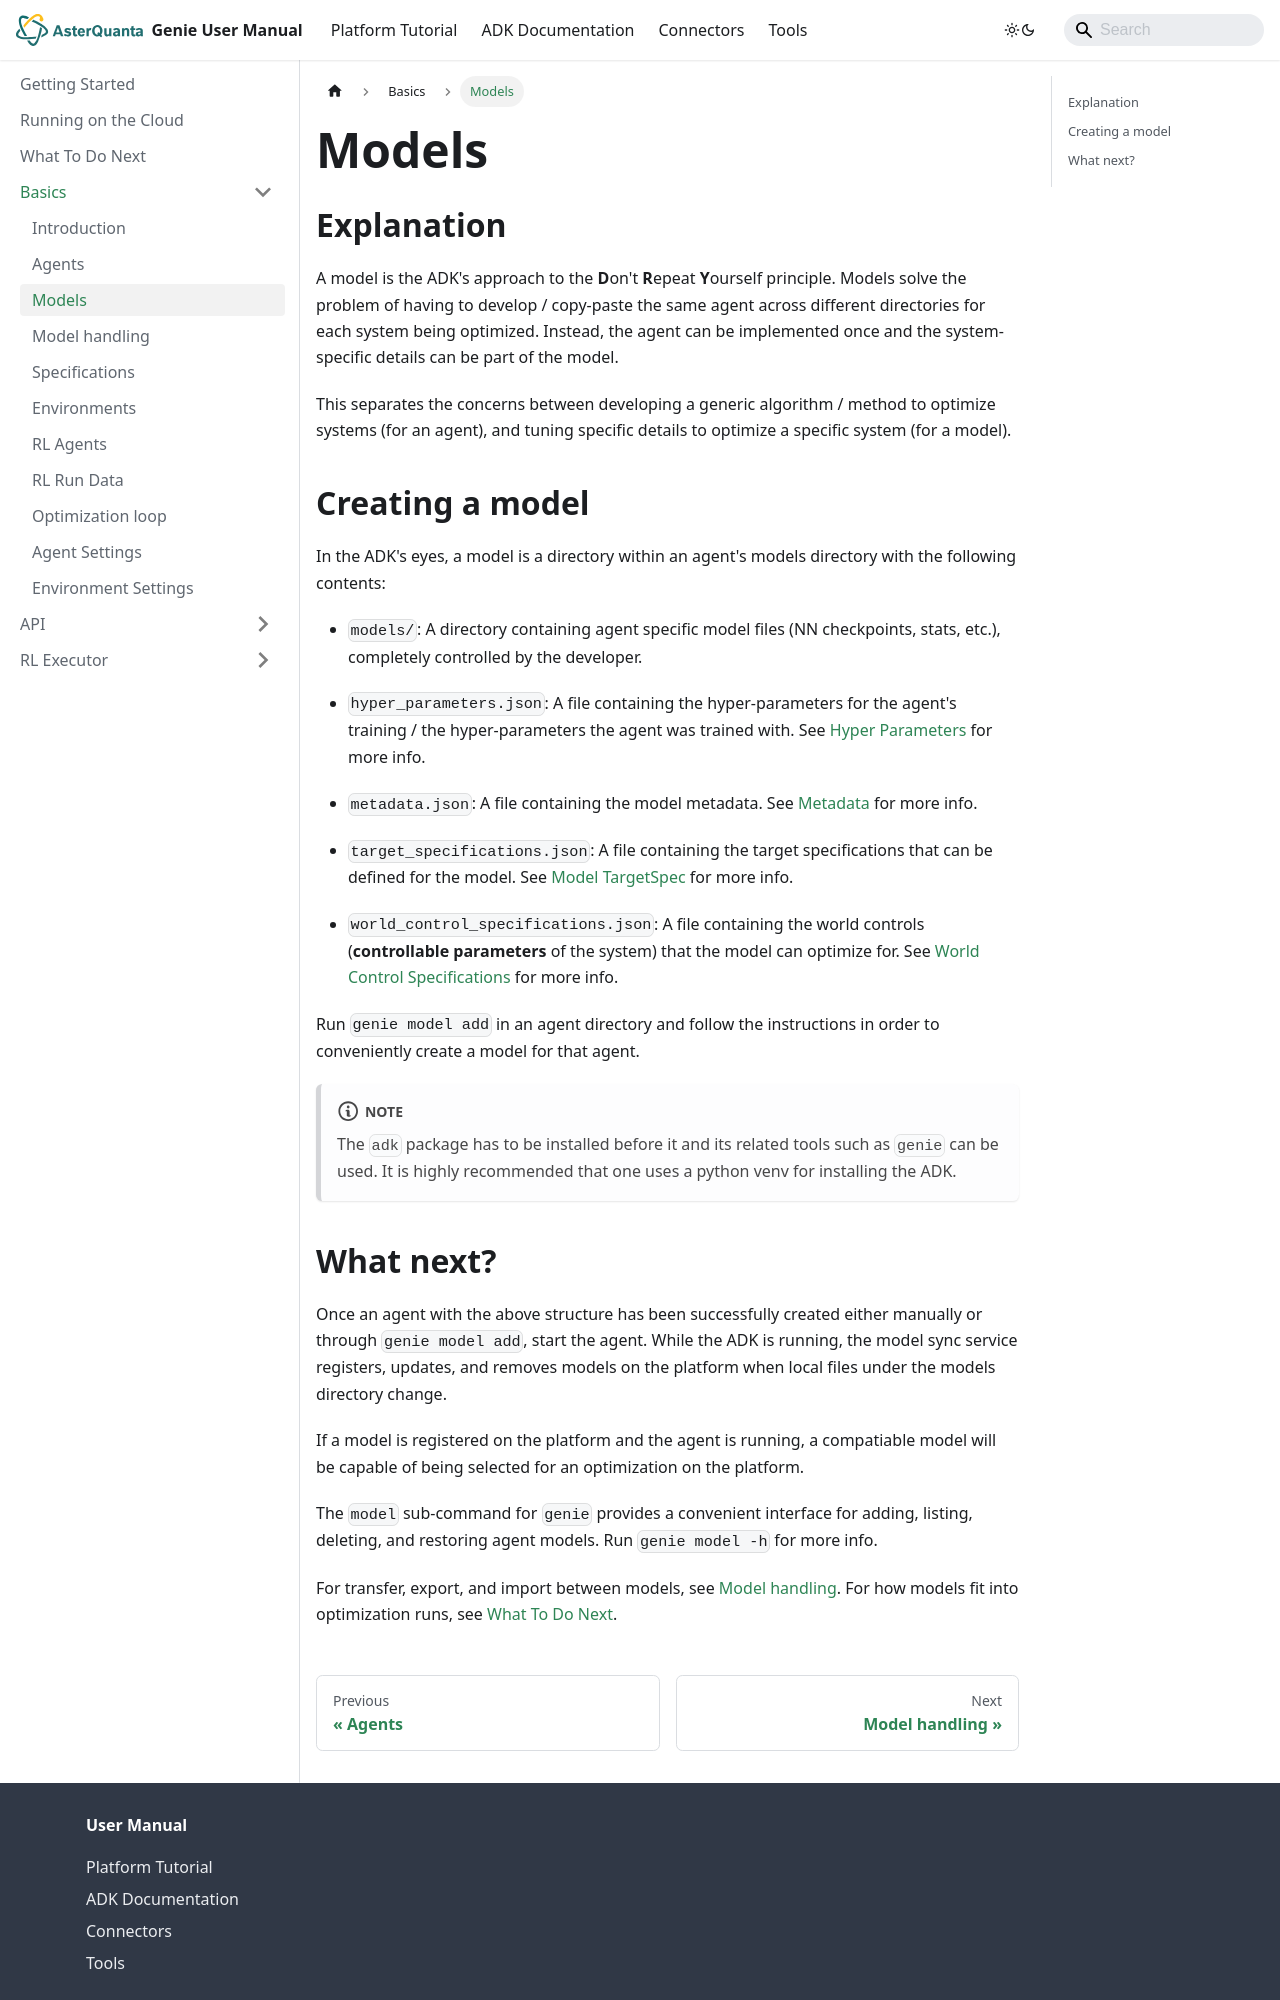

repository: asterquanta/documentation · page: adk/Basics/models/index.html · generator: docusaurus

---
sidebar_position: 3
title: Models
---

# Models
## Explanation
A model is the ADK's approach to the **D**on't **R**epeat **Y**ourself principle. Models solve the
problem of having to develop / copy-paste the same agent across different directories for each
system being optimized. Instead, the agent can be implemented once and the system-specific details
can be part of the model.

This separates the concerns between developing a generic algorithm / method to optimize systems
(for an agent), and tuning specific details to optimize a specific system (for a model).

## Creating a model
In the ADK's eyes, a model is a directory within an agent's models directory with the following
contents:
+ `models/`: A directory containing agent specific model files (NN checkpoints, stats, etc.),
completely controlled by the developer.

+ `hyper_parameters.json`: A file containing the hyper-parameters for the agent's training / the
hyper-parameters the agent was trained with. See [Hyper Parameters](../API/Models/hyper-parameters.md)
for more info.

+ `metadata.json`: A file containing the model metadata. See [Metadata](../API/Models/metadata.md)
for more info.

+ `target_specifications.json`: A file containing the target specifications that can be defined
for the model. See [Model TargetSpec](../API/Models/target-specifications.md) for more info.

+ `world_control_specifications.json`: A file containing the world controls (**controllable parameters**
of the system) that the model can optimize for. See [World Control Specifications](../API/Models/world-control-specifications.md)
for more info.

Run `genie model add` in an agent directory and follow the instructions in order to conveniently
create a model for that agent.

:::note
The `adk` package has to be installed before it and its related tools such as `genie` can be used.
It is highly recommended that one uses a python venv for installing the ADK.
:::
